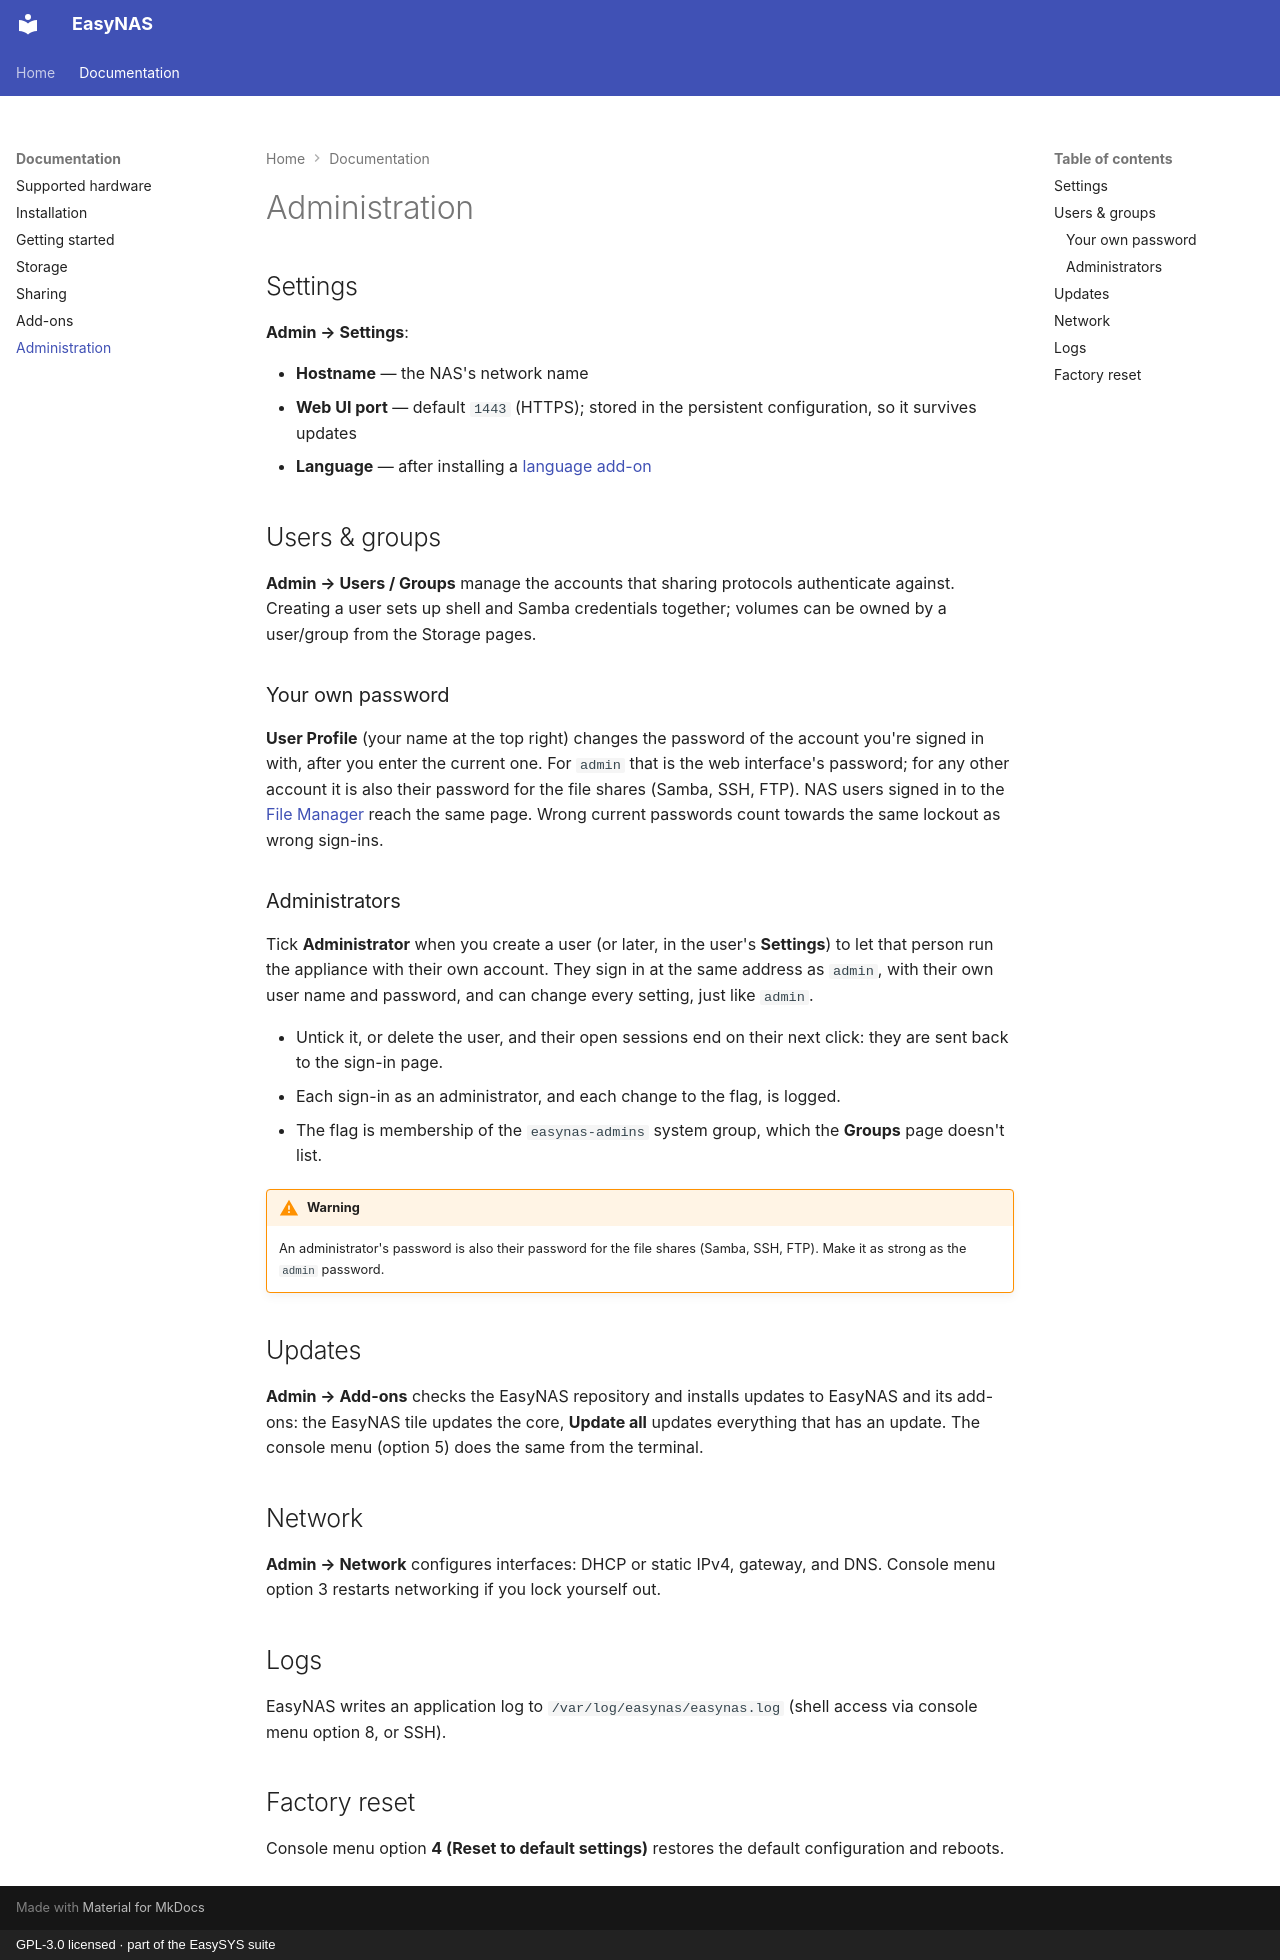

repository: easysysio/EasyNAS · page: administration/index.html · generator: mkdocs · copyright: GPL-3.0 licensed · part of the EasySYS suite

# Administration

## Settings

**Admin → Settings**:

- **Hostname** — the NAS's network name
- **Web UI port** — default `1443` (HTTPS); stored in the persistent configuration, so it
  survives updates
- **Language** — after installing a [language add-on](addons.md#languages)

## Users & groups

**Admin → Users / Groups** manage the accounts that sharing protocols authenticate
against. Creating a user sets up shell and Samba credentials together; volumes can be
owned by a user/group from the Storage pages.

### Your own password

**User Profile** (your name at the top right) changes the password of the
account you're signed in with, after you enter the current one. For `admin`
that is the web interface's password; for any other account it is also their
password for the file shares (Samba, SSH, FTP). NAS users signed in to the
[File Manager](sharing.md#file-manager-web) reach the same page. Wrong current
passwords count towards the same lockout as wrong sign-ins.

### Administrators

Tick **Administrator** when you create a user (or later, in the user's
**Settings**) to let that person run the appliance with their own account. They
sign in at the same address as `admin`, with their own user name and password,
and can change every setting, just like `admin`.

- Untick it, or delete the user, and their open sessions end on their next
  click: they are sent back to the sign-in page.
- Each sign-in as an administrator, and each change to the flag, is logged.
- The flag is membership of the `easynas-admins` system group, which the
  **Groups** page doesn't list.

!!! warning
    An administrator's password is also their password for the file shares
    (Samba, SSH, FTP). Make it as strong as the `admin` password.

## Updates

**Admin → Add-ons** checks the EasyNAS repository and installs updates to EasyNAS and
its add-ons: the EasyNAS tile updates the core, **Update all** updates everything
that has an update. The console menu (option 5) does the same from the terminal.

<!-- TODO: OS security updates policy; document once the update channel strategy ships -->

## Network

**Admin → Network** configures interfaces: DHCP or static IPv4, gateway, and DNS.
Console menu option 3 restarts networking if you lock yourself out.

## Logs

EasyNAS writes an application log to `/var/log/easynas/easynas.log` (shell access via
console menu option 8, or SSH).

## Factory reset

Console menu option **4 (Reset to default settings)** restores the default configuration
and reboots.

<!-- TODO: exactly what is reset vs preserved (data pools are untouched) -->
